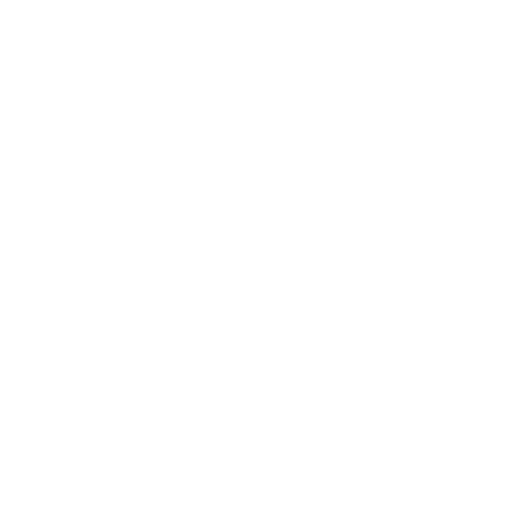
t = 0.00 s
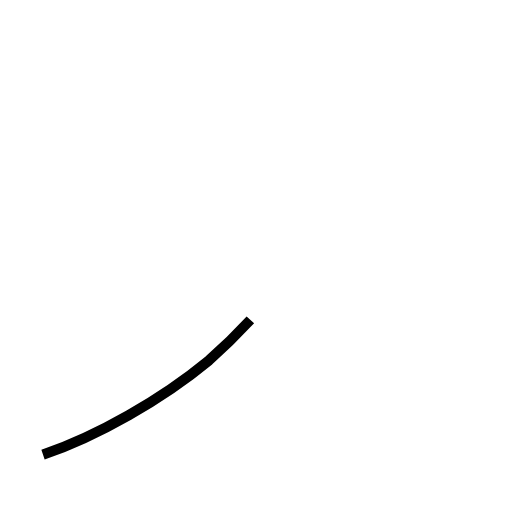
t = 0.73 s
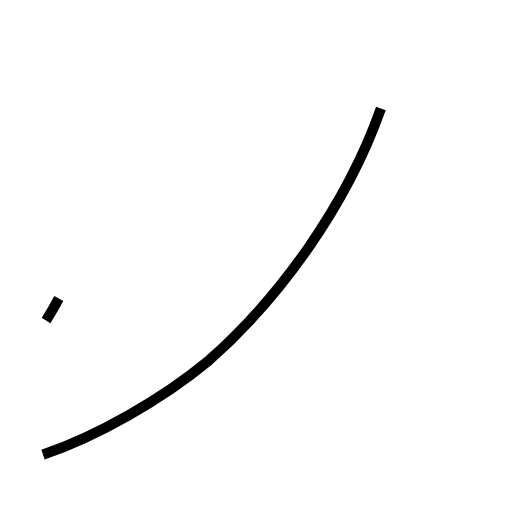
t = 1.54 s
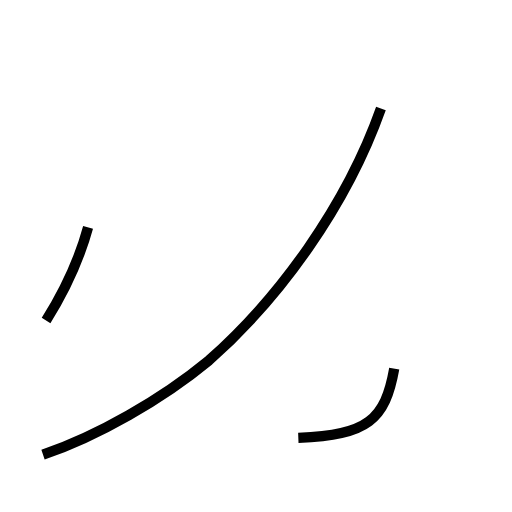
t = 2.16 s
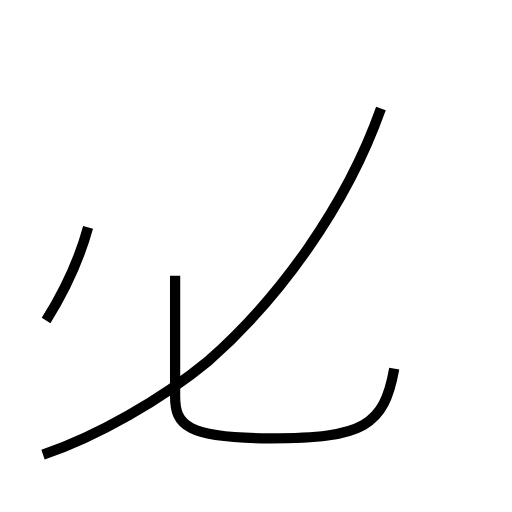
t = 2.94 s
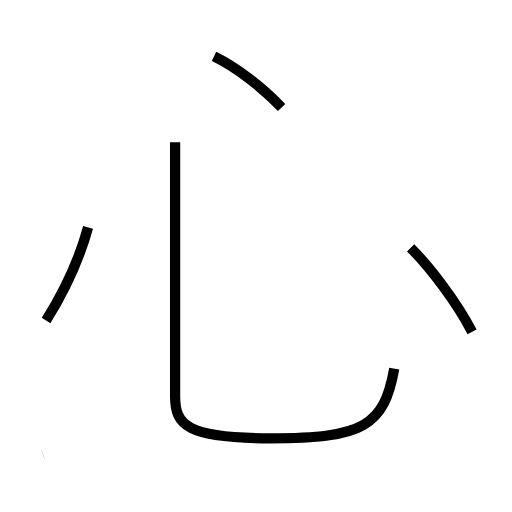
t = 3.88 s

The animated SVG that drew these frames (rendered in a browser with its animation timeline set to each time). Animation: 5 SMIL elements (animate=5); one cycle of 3.88 s.

<?xml version='1.0' encoding='utf-8'?>
<svg viewBox="0.0 -6.0 50.0 50.0" version="1.1" xmlns="http://www.w3.org/2000/svg"><rect x="-1000" y="-1000" width="2000" height="2000" stroke="white" fill="white" /><g style="fill:none;stroke:#000000;stroke-width:1"><path d="M 4.2 0.4 C 9.5 -1.4 15.8 -5.0 20.4 -8.8 C 27.2 -14.8 33.8 -23.8 37.2 -33.4 " transform="translate(0.0 38.0)" stroke-dasharray="48.80962290228143" stroke-dashoffset="48.80962290228143"><animate attributeName="stroke-dashoffset" from="48.80962290228143" to="0" dur="1.4642886870684428s" begin="0s; anim_end.end" fill="freeze" id="anim0" /></path><path d="M 4.5 -12.7 C 6.0 -15.1 7.7 -18.5 8.6 -21.8 " transform="translate(0.0 38.0)" stroke-dasharray="10.013695343246757" stroke-dashoffset="10.013695343246757"><animate attributeName="stroke-dashoffset" from="10.013695343246757" to="0" dur="0.3004108602974027s" begin="anim0.end" fill="freeze" id="anim1" /></path><path d="M 38.5 -8.0 C 37.5 -2.4 35.5 -1.2 26.4 -1.2 C 18.2 -1.2 17.1 -2.5 17.1 -5.3 L 17.1 -30.1 " transform="translate(0.0 38.0)" stroke-dasharray="52.117381550652325" stroke-dashoffset="52.117381550652325"><animate attributeName="stroke-dashoffset" from="52.117381550652325" to="0" dur="1.5635214465195697s" begin="anim1.end" fill="freeze" id="anim2" /></path><path d="M 46.1 -11.6 C 44.6 -14.5 42.0 -17.9 40.1 -19.8 " transform="translate(0.0 38.0)" stroke-dasharray="10.193298352298243" stroke-dashoffset="10.193298352298243"><animate attributeName="stroke-dashoffset" from="10.193298352298243" to="0" dur="0.3057989505689473s" begin="anim2.end" fill="freeze" id="anim3" /></path><path d="M 27.5 -33.5 C 25.6 -35.5 23.0 -37.5 20.9 -38.5" transform="translate(0.0 38.0)" stroke-dasharray="8.319878272445502" stroke-dashoffset="8.319878272445502"><animate attributeName="stroke-dashoffset" from="8.319878272445502" to="0" dur="0.24959634817336504s" begin="anim3.end" fill="freeze" id="anim_end" /></path></g></svg>
